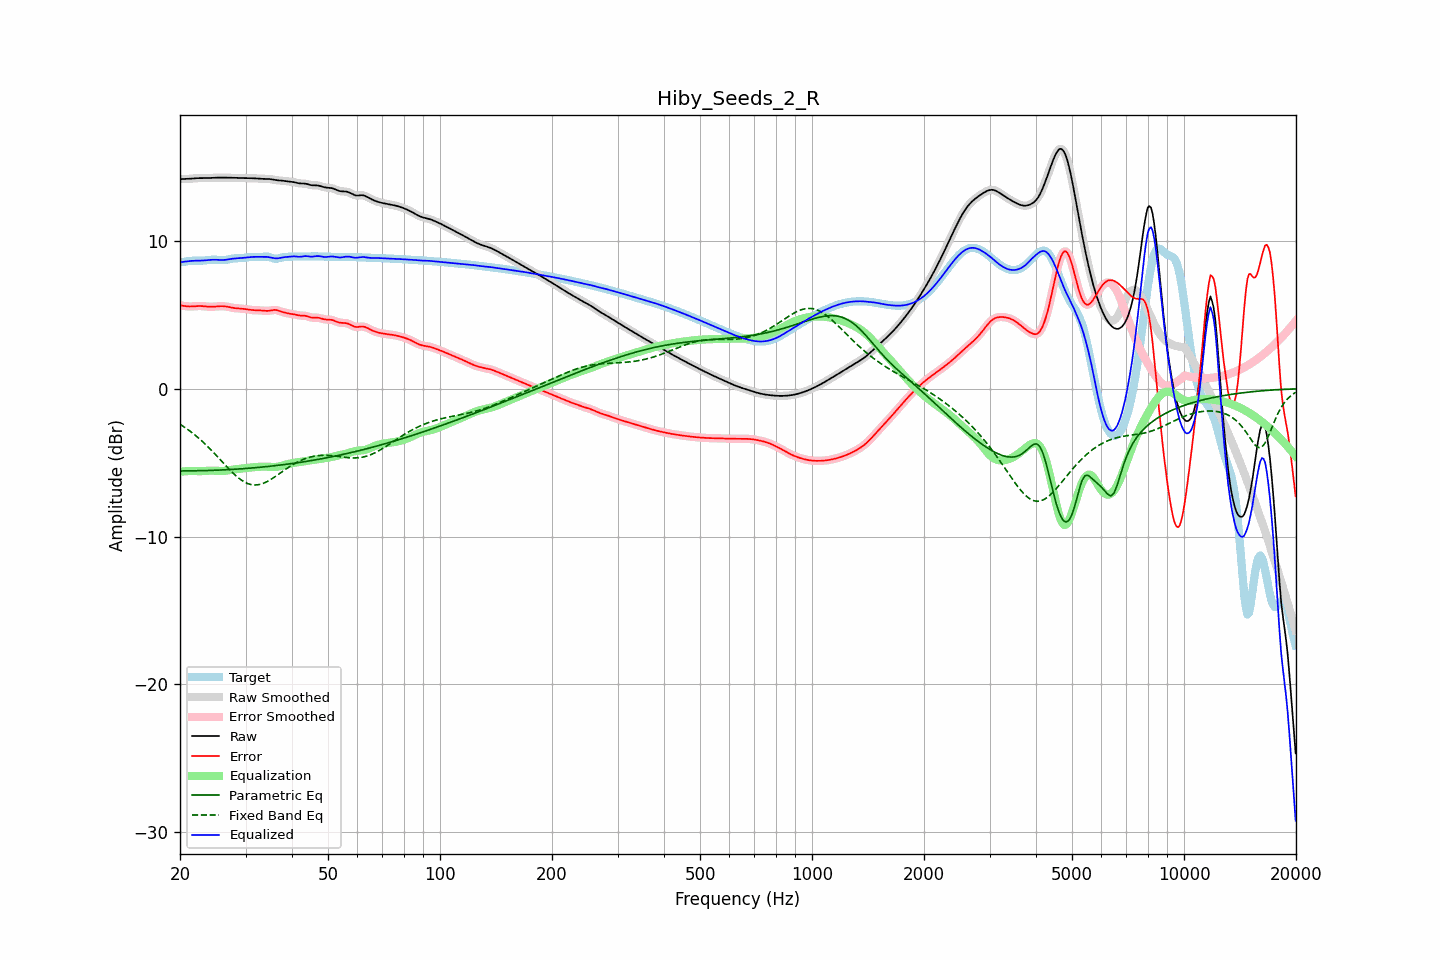

The data file committed next to this chart (first rows):
frequency, raw, error, smoothed, error_smoothed, equalization, parametric_eq, fixed_band_eq, equalized_raw, equalized_smoothed, target
20.00, 14.17, 5.63, 14.17, 5.63, -5.63, -5.57, -2.41, 8.54, 8.54, 8.54
20.20, 14.17, 5.62, 14.17, 5.62, -5.61, -5.57, -2.48, 8.56, 8.56, 8.56
20.40, 14.18, 5.60, 14.18, 5.60, -5.60, -5.56, -2.55, 8.58, 8.58, 8.57
20.61, 14.18, 5.59, 14.18, 5.59, -5.59, -5.56, -2.62, 8.59, 8.59, 8.59
20.81, 14.18, 5.57, 14.18, 5.57, -5.58, -5.56, -2.70, 8.60, 8.60, 8.61
21.02, 14.19, 5.56, 14.19, 5.56, -5.57, -5.56, -2.78, 8.61, 8.61, 8.62
21.23, 14.19, 5.55, 14.19, 5.56, -5.57, -5.56, -2.85, 8.63, 8.63, 8.64
21.44, 14.20, 5.56, 14.20, 5.56, -5.56, -5.56, -2.94, 8.64, 8.64, 8.65
21.66, 14.21, 5.56, 14.21, 5.56, -5.57, -5.56, -3.02, 8.65, 8.65, 8.65
21.87, 14.22, 5.57, 14.22, 5.57, -5.57, -5.56, -3.11, 8.65, 8.65, 8.65
22.09, 14.23, 5.58, 14.23, 5.58, -5.58, -5.55, -3.20, 8.65, 8.65, 8.65
22.31, 14.24, 5.59, 14.24, 5.59, -5.58, -5.55, -3.29, 8.66, 8.66, 8.65
22.54, 14.24, 5.59, 14.24, 5.59, -5.58, -5.55, -3.38, 8.66, 8.66, 8.65
22.76, 14.24, 5.59, 14.24, 5.59, -5.58, -5.55, -3.48, 8.66, 8.66, 8.65
22.99, 14.24, 5.58, 14.24, 5.58, -5.58, -5.55, -3.58, 8.66, 8.66, 8.66
23.22, 14.24, 5.57, 14.24, 5.57, -5.57, -5.54, -3.68, 8.67, 8.67, 8.67
23.45, 14.24, 5.56, 14.24, 5.56, -5.56, -5.54, -3.78, 8.68, 8.68, 8.68
23.69, 14.24, 5.55, 14.24, 5.55, -5.55, -5.54, -3.89, 8.69, 8.69, 8.69
23.92, 14.25, 5.54, 14.25, 5.54, -5.55, -5.53, -4.00, 8.70, 8.70, 8.71
24.16, 14.26, 5.54, 14.26, 5.54, -5.54, -5.53, -4.11, 8.71, 8.71, 8.72
24.40, 14.26, 5.54, 14.26, 5.54, -5.54, -5.53, -4.22, 8.72, 8.72, 8.72
24.65, 14.27, 5.54, 14.27, 5.54, -5.55, -5.52, -4.33, 8.72, 8.72, 8.73
24.89, 14.27, 5.55, 14.27, 5.55, -5.55, -5.52, -4.45, 8.72, 8.72, 8.72
25.14, 14.27, 5.56, 14.27, 5.56, -5.56, -5.51, -4.56, 8.71, 8.71, 8.71
25.39, 14.27, 5.57, 14.27, 5.57, -5.57, -5.51, -4.68, 8.71, 8.71, 8.70
25.65, 14.27, 5.58, 14.27, 5.58, -5.57, -5.50, -4.80, 8.70, 8.70, 8.70
25.91, 14.27, 5.58, 14.27, 5.58, -5.57, -5.50, -4.92, 8.70, 8.70, 8.69
26.16, 14.27, 5.58, 14.27, 5.57, -5.57, -5.49, -5.03, 8.70, 8.70, 8.69
26.43, 14.27, 5.57, 14.27, 5.56, -5.56, -5.49, -5.15, 8.71, 8.71, 8.70
26.69, 14.27, 5.55, 14.27, 5.55, -5.54, -5.48, -5.27, 8.72, 8.72, 8.72
26.96, 14.27, 5.53, 14.27, 5.53, -5.53, -5.48, -5.38, 8.74, 8.74, 8.74
27.23, 14.27, 5.50, 14.27, 5.50, -5.51, -5.47, -5.49, 8.76, 8.76, 8.76
27.50, 14.27, 5.48, 14.27, 5.48, -5.49, -5.46, -5.60, 8.78, 8.78, 8.78
27.77, 14.26, 5.46, 14.26, 5.46, -5.47, -5.46, -5.71, 8.79, 8.79, 8.80
28.05, 14.26, 5.45, 14.26, 5.45, -5.46, -5.45, -5.81, 8.80, 8.80, 8.81
28.33, 14.26, 5.44, 14.26, 5.44, -5.44, -5.44, -5.91, 8.81, 8.81, 8.82
28.62, 14.25, 5.43, 14.25, 5.43, -5.43, -5.44, -6.00, 8.82, 8.82, 8.82
28.90, 14.25, 5.42, 14.25, 5.42, -5.42, -5.43, -6.09, 8.83, 8.83, 8.82
29.19, 14.24, 5.41, 14.24, 5.41, -5.41, -5.42, -6.17, 8.84, 8.84, 8.83
29.48, 14.24, 5.41, 14.24, 5.40, -5.40, -5.41, -6.24, 8.84, 8.84, 8.84
29.78, 14.24, 5.39, 14.24, 5.39, -5.39, -5.41, -6.31, 8.86, 8.86, 8.85
30.08, 14.24, 5.37, 14.24, 5.37, -5.37, -5.40, -6.36, 8.87, 8.87, 8.87
30.38, 14.24, 5.36, 14.24, 5.36, -5.36, -5.39, -6.41, 8.88, 8.88, 8.88
30.68, 14.24, 5.34, 14.24, 5.34, -5.34, -5.38, -6.45, 8.89, 8.89, 8.90
30.99, 14.23, 5.33, 14.23, 5.33, -5.33, -5.37, -6.48, 8.90, 8.90, 8.91
31.30, 14.23, 5.31, 14.23, 5.32, -5.32, -5.36, -6.50, 8.91, 8.91, 8.91
31.61, 14.22, 5.31, 14.22, 5.31, -5.31, -5.35, -6.51, 8.91, 8.91, 8.92
31.93, 14.22, 5.30, 14.22, 5.30, -5.30, -5.34, -6.51, 8.92, 8.91, 8.92
32.24, 14.21, 5.30, 14.21, 5.30, -5.30, -5.33, -6.51, 8.92, 8.92, 8.91
32.57, 14.20, 5.30, 14.20, 5.30, -5.29, -5.32, -6.49, 8.92, 8.92, 8.91
32.89, 14.20, 5.29, 14.20, 5.29, -5.28, -5.31, -6.47, 8.92, 8.92, 8.91
33.22, 14.19, 5.28, 14.19, 5.28, -5.27, -5.30, -6.43, 8.92, 8.92, 8.91
33.55, 14.19, 5.27, 14.19, 5.27, -5.27, -5.29, -6.40, 8.92, 8.92, 8.92
33.89, 14.19, 5.26, 14.19, 5.26, -5.27, -5.28, -6.35, 8.92, 8.92, 8.93
34.23, 14.19, 5.26, 14.19, 5.26, -5.28, -5.27, -6.30, 8.91, 8.91, 8.93
34.57, 14.18, 5.26, 14.18, 5.27, -5.28, -5.26, -6.24, 8.90, 8.90, 8.92
34.92, 14.17, 5.28, 14.17, 5.28, -5.29, -5.25, -6.17, 8.88, 8.88, 8.89
35.27, 14.16, 5.30, 14.16, 5.30, -5.30, -5.24, -6.11, 8.86, 8.86, 8.85
35.62, 14.14, 5.32, 14.14, 5.32, -5.30, -5.22, -6.04, 8.83, 8.83, 8.81
35.97, 14.11, 5.33, 14.12, 5.32, -5.30, -5.21, -5.96, 8.81, 8.82, 8.78
... 635 more rows
